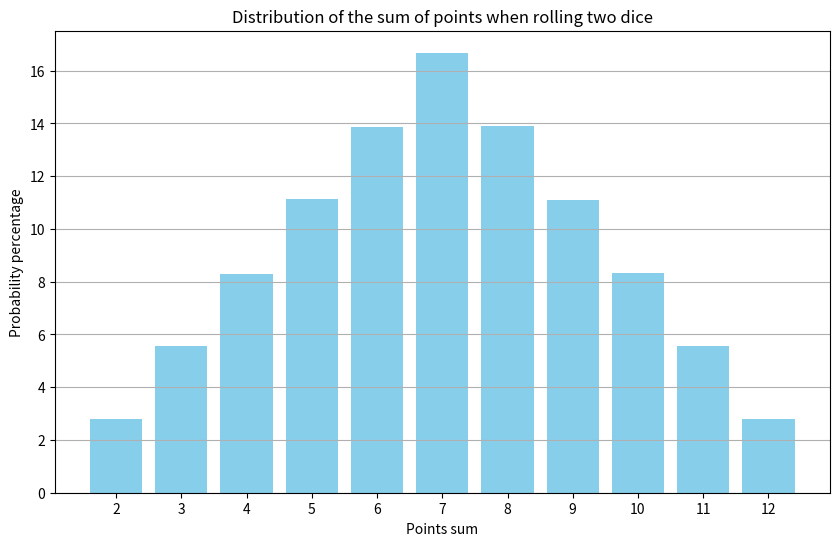

This figure's Python source:
import random
import matplotlib.pyplot as plt


def montecarlo_dices(dices=2, num_probs=10_000):
    temp_dict = {}

    for _ in range(num_probs):
        dices_sum = sum([random.randint(1, 6) for _ in range(dices)])
        temp_dict[dices_sum] = temp_dict.get(dices_sum, 0) + 1

    sorted_dict = dict(sorted(temp_dict.items()))
    result_dict = {
        key: round((value / num_probs) * 100, 2) for key, value in sorted_dict.items()
    }

    return result_dict


if __name__ == "__main__":
    num_dices = 2
    posible_combinations = 6**num_dices
    probability = montecarlo_dices(dices=num_dices, num_probs=10_000_000)

    print("\n")
    for key, value in probability.items():
        print(
            f"sum {key} : {value} ({round(value * posible_combinations / 100)}/{posible_combinations})"
        )
    print("\n")

    plt.figure(figsize=(10, 6))
    plt.bar(probability.keys(), probability.values(), color="skyblue")
    plt.xlabel("Points sum")
    plt.ylabel("Probability percentage")
    plt.title("Distribution of the sum of points when rolling two dice")
    plt.xticks(list(probability.keys()))
    plt.grid(axis="y")
    plt.show()
